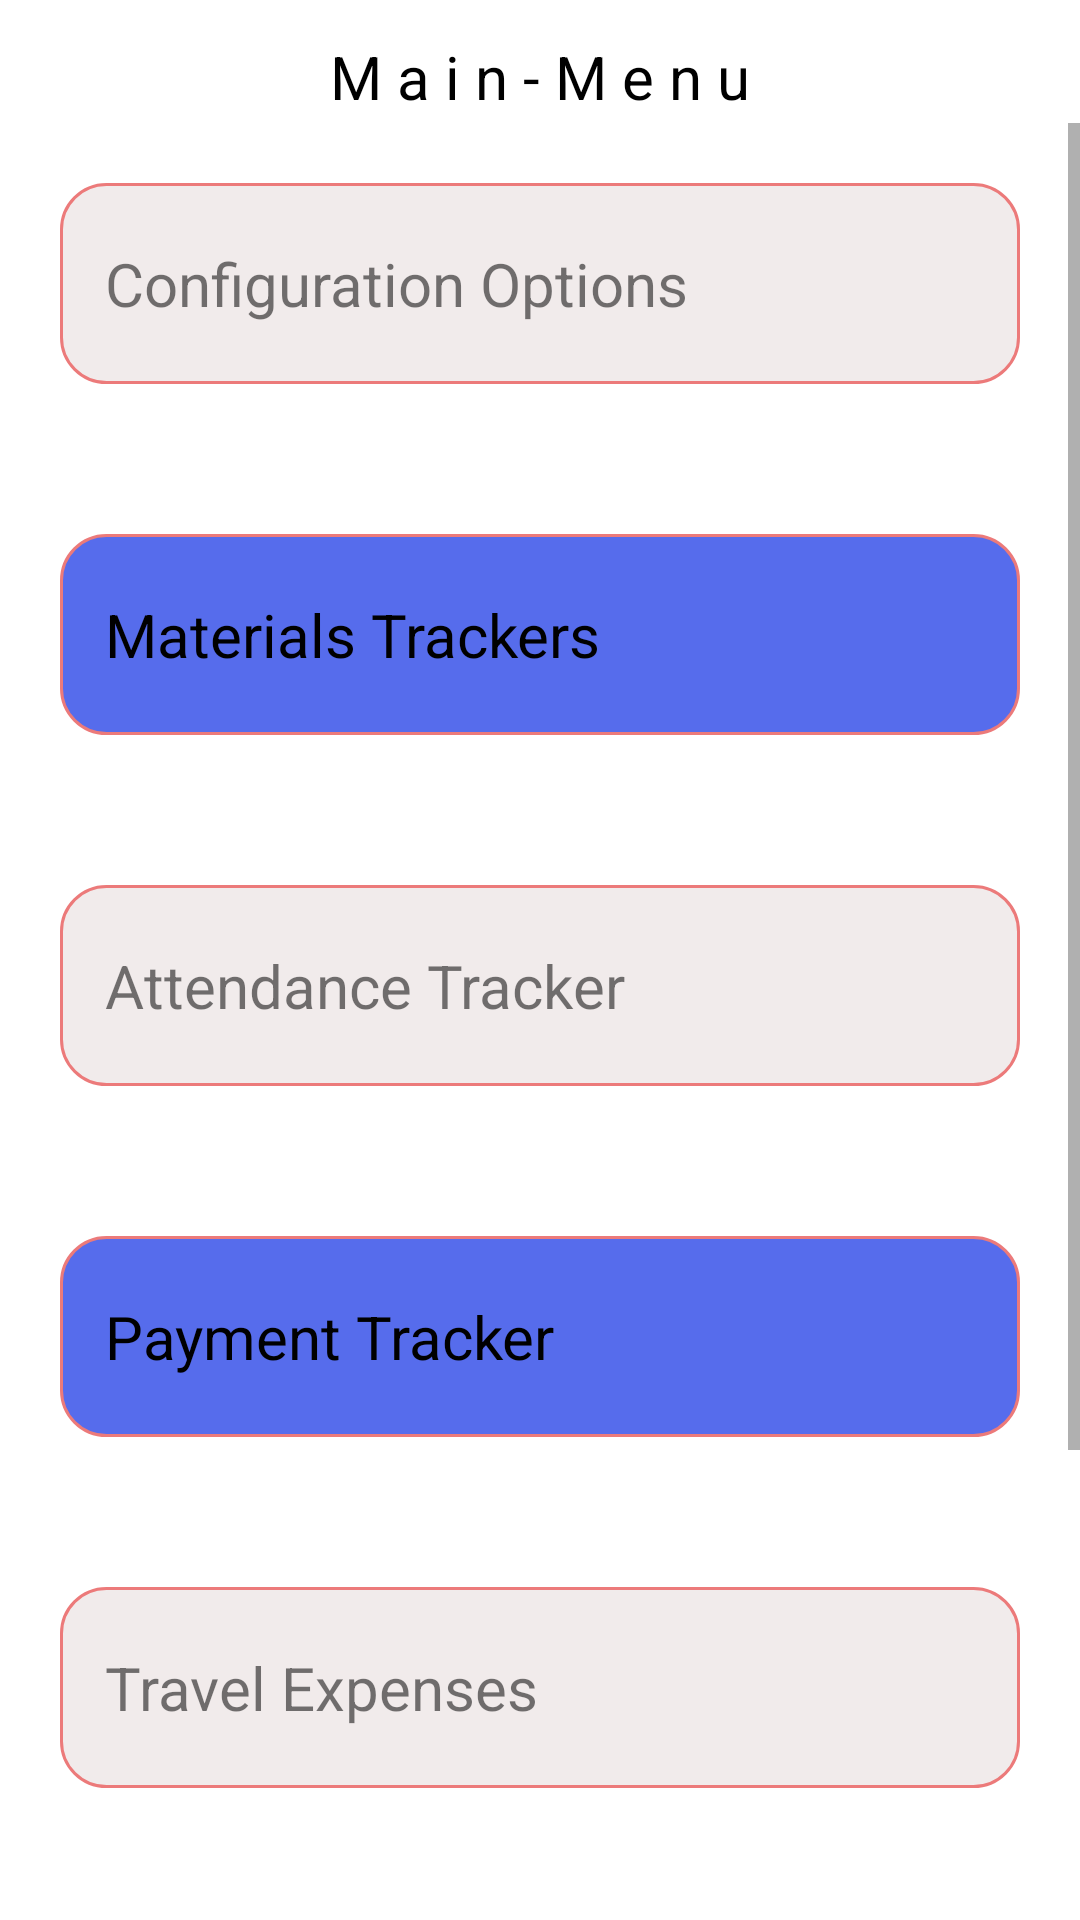

Reconstruct the res/layout file that produces this screen, plus the resources it refers to.
<!-- AndroidManifest.xml: application theme Theme.BRSDRM -->
<!-- res/layout/activity_main.xml -->
<?xml version="1.0" encoding="utf-8"?>
<androidx.constraintlayout.widget.ConstraintLayout xmlns:android="http://schemas.android.com/apk/res/android"
    xmlns:app="http://schemas.android.com/apk/res-auto"
    xmlns:tools="http://schemas.android.com/tools"
    android:layout_width="match_parent"
    android:layout_height="match_parent"
    tools:context=".MainActivity">


    <TextView
        android:id="@+id/textView7"
        android:layout_width="wrap_content"
        android:layout_height="wrap_content"
        android:gravity="center"
        android:padding="2dp"
        android:layout_marginTop="10dp"
        android:text="M a i n - M e n u"
        android:textSize="20sp"
        android:textColor="@color/black"
        app:layout_constraintBottom_toTopOf="@+id/scrollView3"
        app:layout_constraintEnd_toEndOf="parent"
        app:layout_constraintHorizontal_bias="0.5"
        app:layout_constraintStart_toStartOf="parent"
        app:layout_constraintTop_toTopOf="parent" />

    <ScrollView
        android:id="@+id/scrollView3"
        android:layout_width="match_parent"
        android:layout_height="600dp"
        app:layout_constraintTop_toBottomOf="@+id/textView7"
        tools:layout_editor_absoluteX="1dp"
        tools:layout_editor_absoluteY="1dp">

        <LinearLayout
            android:layout_width="match_parent"
            android:layout_height="wrap_content"
            android:orientation="vertical" >

            <TextView
                android:id="@+id/textView1"
                android:layout_width="match_parent"
                android:layout_height="wrap_content"
                android:layout_marginLeft="20dp"
                android:layout_marginTop="20dp"
                android:layout_marginRight="20dp"
                android:layout_marginBottom="25dp"
                android:background="@drawable/bg_rounded"
                android:fontFamily="sans-serif"
                android:paddingLeft="15dp"
                android:paddingTop="20dp"
                android:paddingRight="15dp"
                android:paddingBottom="20dp"
                android:text="Configuration Options"
                android:textSize="20sp" />

            <TextView
                android:id="@+id/textView2"
                android:layout_width="match_parent"
                android:layout_height="wrap_content"
                android:layout_marginLeft="20dp"
                android:layout_marginTop="25dp"
                android:layout_marginRight="20dp"
                android:layout_marginBottom="25dp"
                android:background="@drawable/bg_rounded_blue"
                android:fontFamily="sans-serif"
                android:paddingLeft="15dp"
                android:paddingTop="20dp"
                android:paddingRight="15dp"
                android:paddingBottom="20dp"
                android:text="Materials Trackers"
                android:textColor="@color/black"
                android:textSize="20sp" />

            <TextView
                android:id="@+id/textView3"
                android:layout_width="match_parent"
                android:layout_height="wrap_content"
                android:layout_marginTop="25dp"
                android:layout_marginBottom="25dp"
                android:layout_marginLeft="20dp"
                android:layout_marginRight="20dp"
                android:paddingLeft="15dp"
                android:paddingRight="15dp"
                android:paddingTop="20dp"
                android:paddingBottom="20dp"
                android:text="Attendance Tracker"
                android:background="@drawable/bg_rounded"
                android:fontFamily="sans-serif"
                android:textSize="20sp"/>

            <TextView
                android:id="@+id/textView4"
                android:layout_width="match_parent"
                android:layout_height="wrap_content"
                android:layout_marginTop="25dp"
                android:layout_marginBottom="25dp"
                android:layout_marginLeft="20dp"
                android:layout_marginRight="20dp"
                android:paddingLeft="15dp"
                android:paddingRight="15dp"
                android:paddingTop="20dp"
                android:paddingBottom="20dp"
                android:text="Payment Tracker"
                android:background="@drawable/bg_rounded_blue"
                android:textColor="@color/black"
                android:fontFamily="sans-serif"
                android:textSize="20sp"/>

            <TextView
                android:id="@+id/textView5"
                android:layout_width="match_parent"
                android:layout_height="wrap_content"
                android:layout_marginTop="25dp"
                android:layout_marginBottom="25dp"
                android:layout_marginLeft="20dp"
                android:layout_marginRight="20dp"
                android:paddingLeft="15dp"
                android:paddingRight="15dp"
                android:paddingTop="20dp"
                android:paddingBottom="20dp"
                android:text="Travel Expenses"
                android:background="@drawable/bg_rounded"
                android:fontFamily="sans-serif"
                android:textSize="20sp"/>

            <TextView
                android:id="@+id/textView8"
                android:layout_width="match_parent"
                android:layout_height="wrap_content"
                android:layout_marginTop="25dp"
                android:layout_marginBottom="25dp"
                android:layout_marginLeft="20dp"
                android:layout_marginRight="20dp"
                android:paddingLeft="15dp"
                android:paddingRight="15dp"
                android:paddingTop="20dp"
                android:paddingBottom="20dp"
                android:text="Approvals"
                android:background="@drawable/bg_rounded_blue"
                android:textColor="@color/black"
                android:fontFamily="sans-serif"
                android:textSize="20sp"/>


            <TextView
                android:id="@+id/textView6"
                android:layout_width="match_parent"
                android:layout_height="wrap_content"
                android:layout_marginTop="25dp"
                android:layout_marginBottom="25dp"
                android:layout_marginLeft="20dp"
                android:layout_marginRight="20dp"
                android:paddingLeft="15dp"
                android:paddingRight="15dp"
                android:paddingTop="20dp"
                android:paddingBottom="20dp"
                android:text="Q u i t"
                android:background="@drawable/bg_rounded"
                android:fontFamily="sans-serif"
                android:textSize="20sp"/>




        </LinearLayout>
    </ScrollView>

</androidx.constraintlayout.widget.ConstraintLayout>
<!-- resources referenced by this layout -->
<resources>
  <!-- drawable bg_rounded (drawable) -->
  <?xml version="1.0" encoding="utf-8"?>
  <shape xmlns:android="http://schemas.android.com/apk/res/android">
  
      <stroke
          android:width="1dp"
          android:color="#EC7A7A" />
  
      <solid android:color="#F1EBEB" />
  
      <corners
          android:radius="15dp"
          />
  
  </shape>
  <!-- drawable bg_rounded_blue (drawable) -->
  <?xml version="1.0" encoding="utf-8"?>
  <shape xmlns:android="http://schemas.android.com/apk/res/android">
  
      <stroke
          android:width="1dp"
          android:color="#EC7A7A" />
  
      <solid android:color="#566CEC" />
  
      <corners
          android:radius="15dp"
          />
  
  </shape>
  <style name="Theme.BRSDRM" parent="Theme.MaterialComponents.DayNight.DarkActionBar">
          
          <item name="colorPrimary">@color/purple_500</item>
          <item name="colorPrimaryVariant">@color/purple_700</item>
          <item name="colorOnPrimary">@color/white</item>
          
          <item name="colorSecondary">@color/teal_200</item>
          <item name="colorSecondaryVariant">@color/teal_700</item>
          <item name="colorOnSecondary">@color/black</item>
          
          <item name="android:statusBarColor" tools:targetApi="l">?attr/colorPrimaryVariant</item>
          
      </style>
  <!-- not gathered from this repository: default colours our renderer supplied (Android Studio template values) -->
  <color name="purple_500">#FF6200EE</color>
  <color name="purple_700">#FF3700B3</color>
  <color name="teal_200">#FF03DAC5</color>
  <color name="teal_700">#FF018786</color>
  <color name="black">#FF000000</color>
  <color name="white">#FFFFFFFF</color>
</resources>
